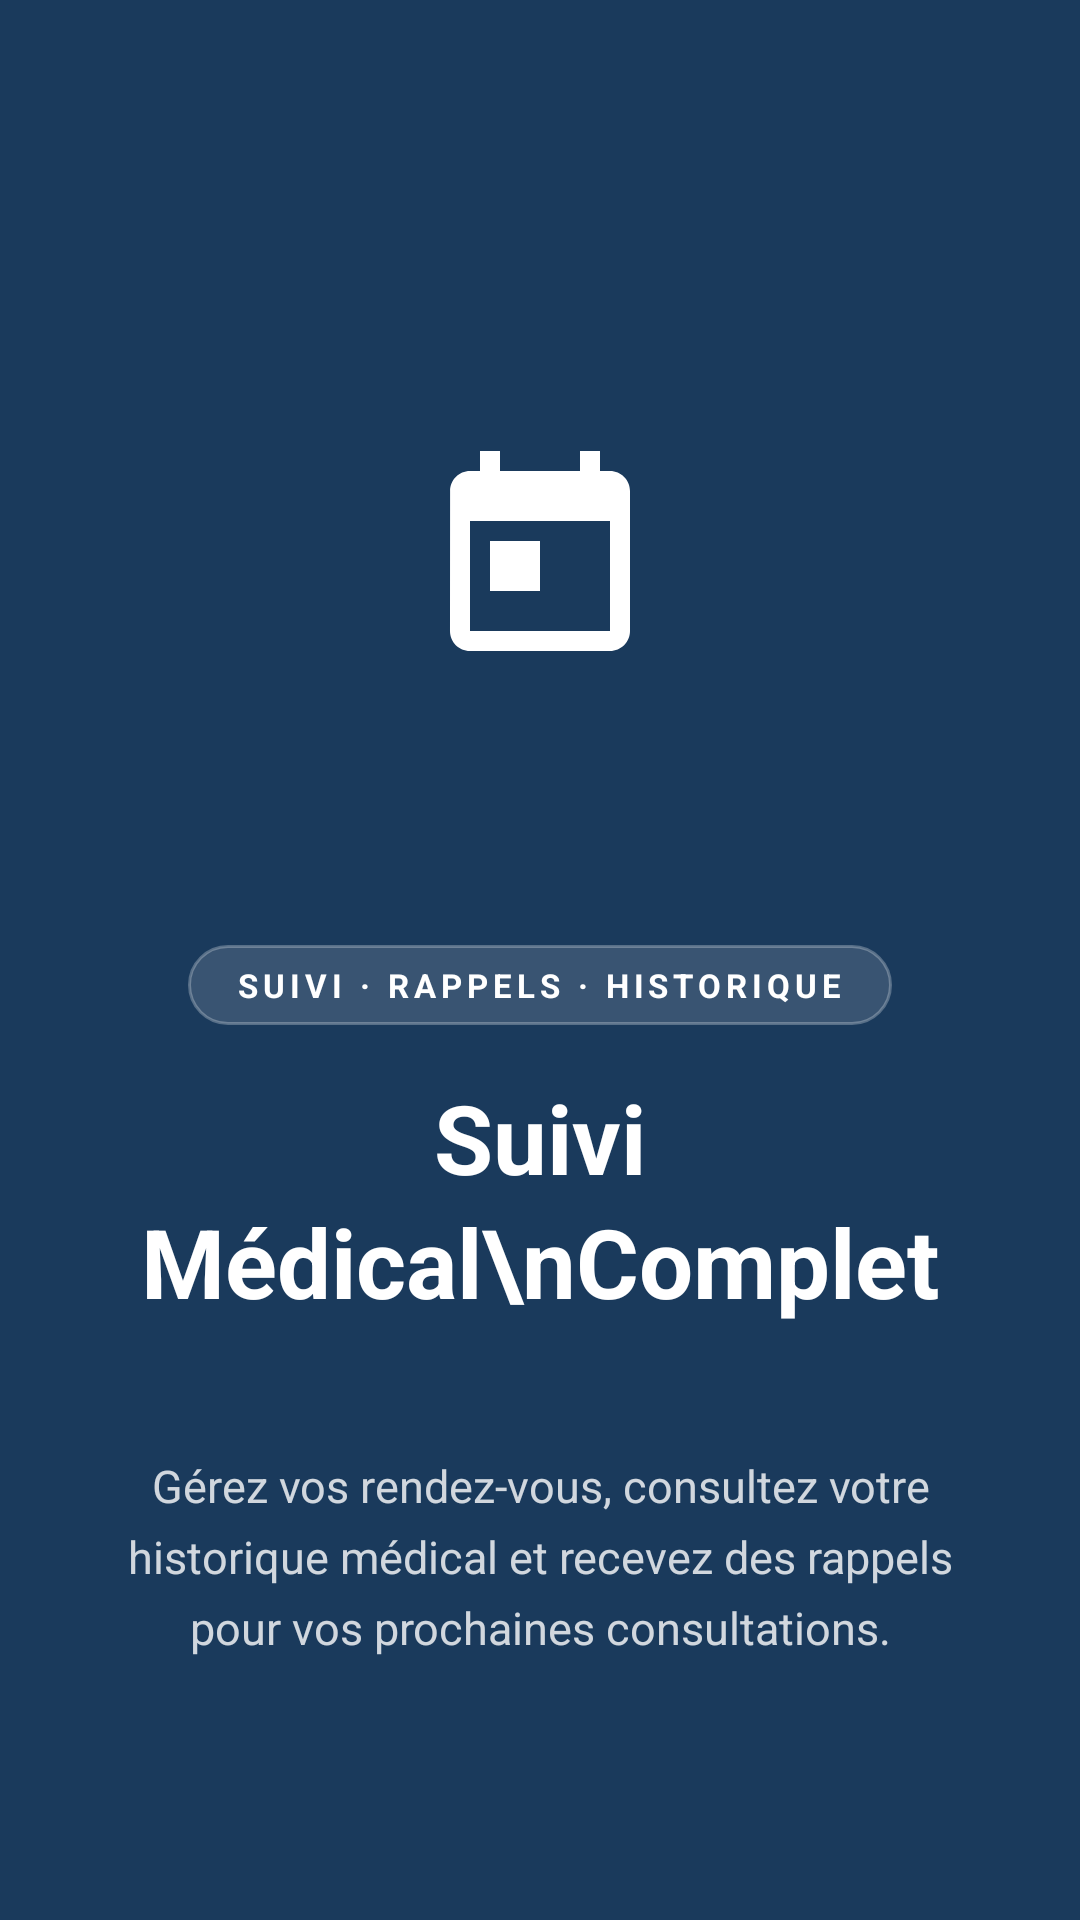

The Android layout XML behind this screen, and the referenced resources:
<!-- AndroidManifest.xml: application theme Theme.SympNetMobile -->
<!-- res/layout/fragment_onboarding_3.xml -->
<?xml version="1.0" encoding="utf-8"?>
<FrameLayout xmlns:android="http://schemas.android.com/apk/res/android"
    android:layout_width="match_parent"
    android:layout_height="match_parent"
    android:background="@color/onboarding_bg_3">

    <View
        android:layout_width="200dp"
        android:layout_height="200dp"
        android:layout_gravity="bottom|end"
        android:layout_marginEnd="-50dp"
        android:layout_marginBottom="80dp"
        android:alpha="0.07"
        android:background="@drawable/shape_circle_white" />

    <View
        android:layout_width="120dp"
        android:layout_height="120dp"
        android:layout_gravity="top|start"
        android:layout_marginStart="20dp"
        android:layout_marginTop="40dp"
        android:alpha="0.05"
        android:background="@drawable/shape_circle_white" />

    <LinearLayout
        android:layout_width="match_parent"
        android:layout_height="match_parent"
        android:gravity="center"
        android:orientation="vertical"
        android:paddingHorizontal="40dp"
        android:paddingTop="60dp"
        android:paddingBottom="40dp">

        <FrameLayout
            android:layout_width="160dp"
            android:layout_height="160dp"
            android:layout_marginBottom="48dp">

            <View
                android:layout_width="160dp"
                android:layout_height="160dp"
                android:alpha="0.15"
                android:background="@drawable/shape_circle_white" />

            
            <ImageView
                android:layout_width="80dp"
                android:layout_height="80dp"
                android:layout_gravity="center"
                android:src="@drawable/ic_calendar"
                android:tint="@color/white" />
        </FrameLayout>

        <TextView
            android:layout_width="wrap_content"
            android:layout_height="wrap_content"
            android:layout_marginBottom="16dp"
            android:background="@drawable/shape_tag_white"
            android:paddingHorizontal="16dp"
            android:paddingVertical="6dp"
            android:text="SUIVI · RAPPELS · HISTORIQUE"
            android:textColor="@color/white"
            android:textSize="11sp"
            android:letterSpacing="0.15"
            android:textStyle="bold" />

        <TextView
            android:layout_width="wrap_content"
            android:layout_height="wrap_content"
            android:gravity="center"
            android:text="Suivi Médical\nComplet"
            android:textColor="@color/white"
            android:textSize="32sp"
            android:textStyle="bold"
            android:lineSpacingExtra="4dp" />

        <View
            android:layout_width="48dp"
            android:layout_height="3dp"
            android:layout_marginTop="20dp"
            android:layout_marginBottom="20dp"
            android:background="@drawable/shape_divider_white" />

        <TextView
            android:layout_width="match_parent"
            android:layout_height="wrap_content"
            android:gravity="center"
            android:lineSpacingExtra="6dp"
            android:text="Gérez vos rendez-vous, consultez votre historique médical et recevez des rappels pour vos prochaines consultations."
            android:textColor="#CCffffff"
            android:textSize="15sp" />

    </LinearLayout>

</FrameLayout>
<!-- resources referenced by this layout -->
<resources>
  <color name="onboarding_bg_3">#1A3A5C</color>
  <color name="white">#FFFFFF</color>
  <!-- drawable ic_calendar (drawable) -->
  <?xml version="1.0" encoding="utf-8"?>
  <vector xmlns:android="http://schemas.android.com/apk/res/android"
      android:width="24dp"
      android:height="24dp"
      android:viewportWidth="24"
      android:viewportHeight="24">
      <path
          android:fillColor="#757575"
          android:pathData="M19,3h-1V1h-2v2H8V1H6v2H5c-1.11,0 -1.99,0.9 -1.99,2L3,19c0,1.1 0.89,2 2,2h14c1.1,0 2,-0.9 2,-2V5c0,-1.1 -0.9,-2 -2,-2zm0,16H5V8h14v11zM7,10h5v5H7z"/>
  </vector>
  <!-- drawable shape_tag_white (drawable) -->
  <?xml version="1.0" encoding="utf-8"?>
  <shape xmlns:android="http://schemas.android.com/apk/res/android"
      android:shape="rectangle">
      <solid android:color="#22ffffff" />
      <corners android:radius="20dp" />
      <stroke android:width="1dp" android:color="#44ffffff" />
  </shape>
  <style name="Theme.SympNetMobile" parent="Theme.MaterialComponents.DayNight.NoActionBar">
          <item name="colorPrimary">@color/primary</item>
          <item name="colorPrimaryVariant">@color/primary_dark</item>
          <item name="colorOnPrimary">@color/white</item>
          <item name="colorSecondary">@color/secondary</item>
          <item name="colorSecondaryVariant">@color/primary</item>
          <item name="android:statusBarColor">@color/primary_dark</item>
          <item name="android:windowBackground">@color/background</item>
          
          
          <item name="editTextStyle">@style/GlobalEditTextStyle</item>
          <item name="android:editTextColor">#000000</item>
      </style>
  <color name="primary">#009688</color>
  <color name="primary_dark">#00796B</color>
  <color name="secondary">#FF9800</color>
  <color name="background">#F5F5F5</color>
  <style name="GlobalEditTextStyle" parent="Widget.AppCompat.EditText">
          <item name="android:background">#FFFFFF</item>
          <item name="android:textColor">#000000</item>
          <item name="android:padding">12dp</item>
      </style>
</resources>
